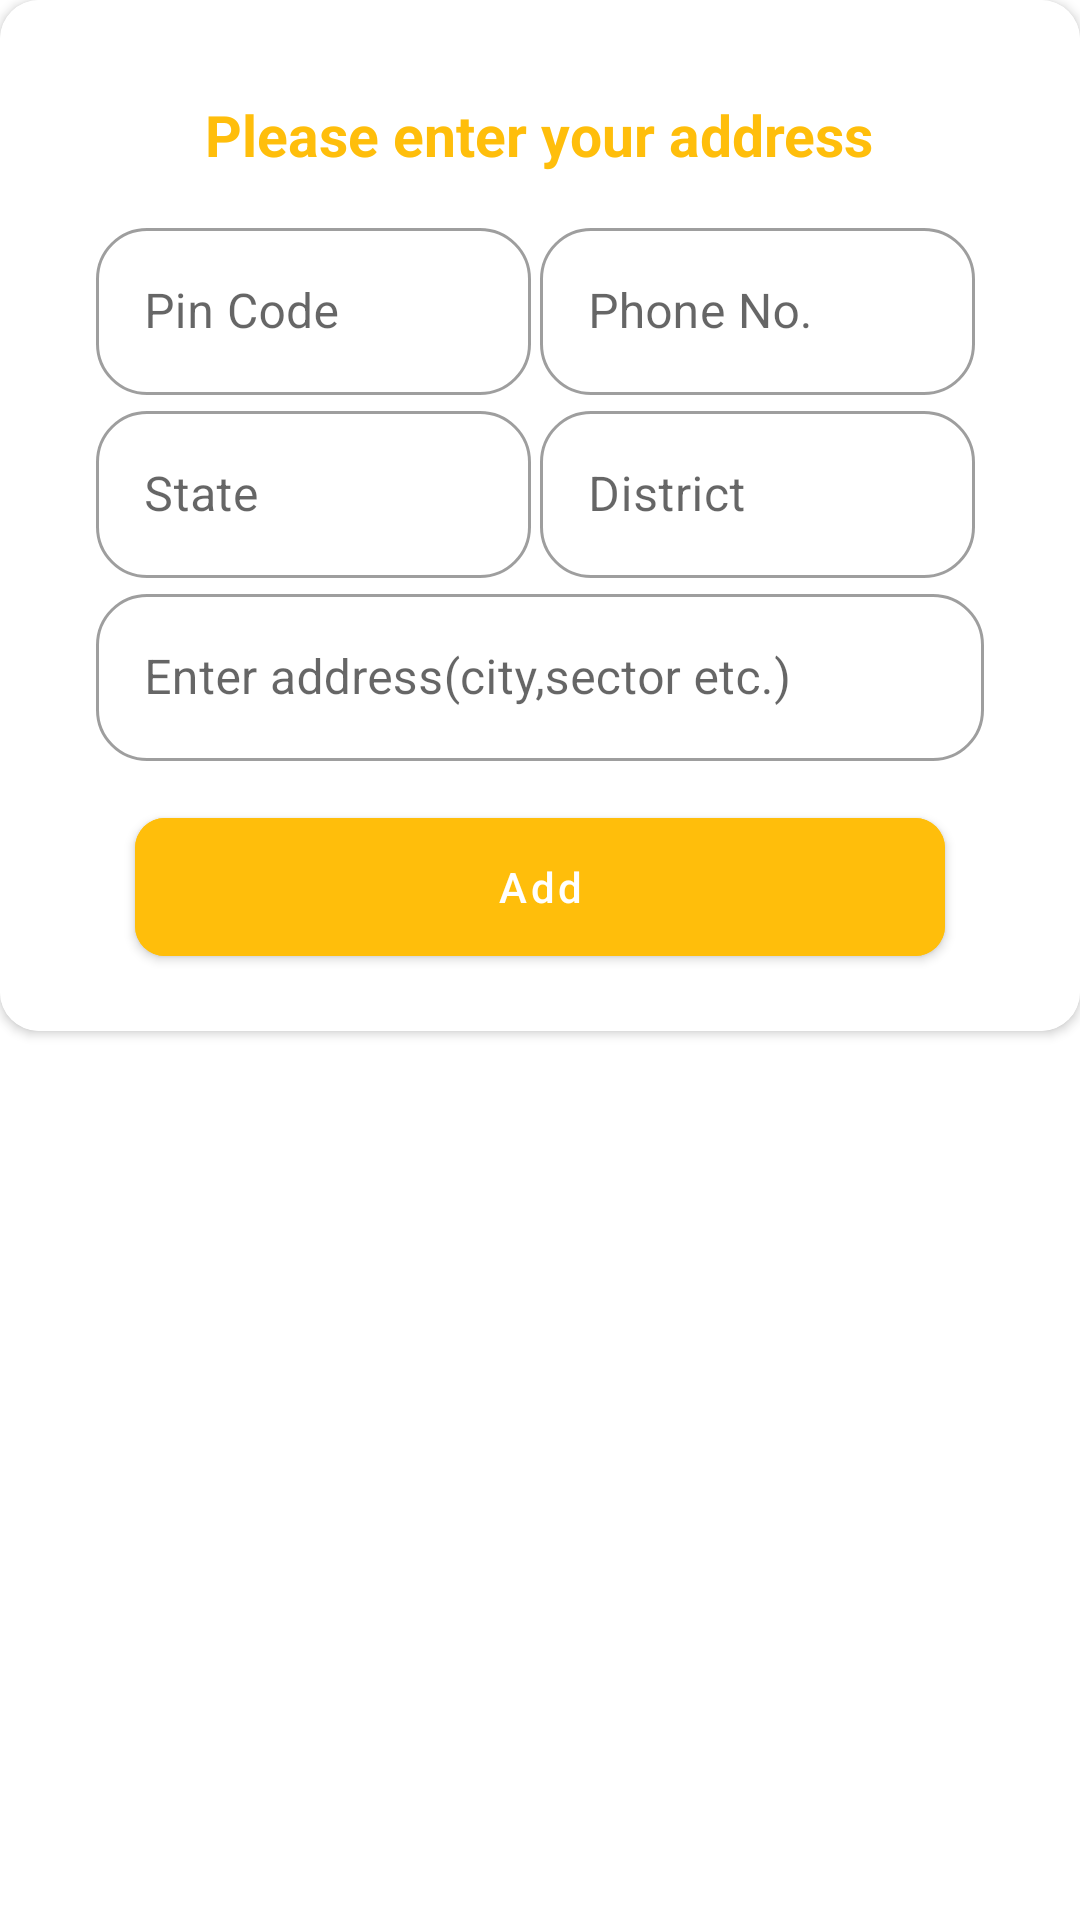

Android layout source for this screen:
<!-- AndroidManifest.xml: application theme Theme.UserBinkitClone -->
<!-- res/layout/address_layout.xml -->
<?xml version="1.0" encoding="utf-8"?>
<androidx.constraintlayout.widget.ConstraintLayout xmlns:android="http://schemas.android.com/apk/res/android"
    android:layout_width="match_parent"
    xmlns:app="http://schemas.android.com/apk/res-auto"
    android:background="@android:color/transparent"
    android:layout_marginStart="6dp"
    android:layout_height="match_parent">
    <androidx.cardview.widget.CardView
        android:layout_width="match_parent"
        android:layout_height="wrap_content"
        app:layout_constraintStart_toStartOf="parent"
        app:layout_constraintEnd_toEndOf="parent"
        app:layout_constraintTop_toTopOf="parent"
        app:cardCornerRadius="13dp">
        <androidx.constraintlayout.widget.ConstraintLayout
            android:layout_width="match_parent"
            android:layout_height="wrap_content"
            android:background="@color/white"
            android:padding="13dp">

            <LinearLayout
                android:layout_width="match_parent"
                android:layout_height="wrap_content"
                android:orientation="vertical"
                android:layout_margin="6dp"
                app:layout_constraintEnd_toEndOf="parent"
                app:layout_constraintTop_toTopOf="parent"
                app:layout_constraintBottom_toBottomOf="parent"
                app:layout_constraintStart_toStartOf="parent">
                <TextView
                    android:layout_width="wrap_content"
                    android:layout_height="wrap_content"
                    android:text="Please enter your address"
                    android:textColor="@color/yellow"
                    android:textSize="19sp"
                    android:textStyle="bold"
                    android:layout_gravity="center"
                    android:layout_margin="13dp"/>
            <LinearLayout
                android:layout_width="match_parent"
                android:layout_height="match_parent"
                android:layout_marginHorizontal="13dp"
                android:baselineAligned="false"
                android:orientation="horizontal"
                android:weightSum="1">
                <com.google.android.material.textfield.TextInputLayout
                    android:layout_width="match_parent"
                    android:layout_height="wrap_content"
                    style="@style/Widget.MaterialComponents.TextInputLayout.OutlinedBox"
                    android:layout_weight="0.5"
                    app:boxCornerRadiusBottomEnd="17dp"
                    app:boxCornerRadiusBottomStart="17dp"
                    app:boxCornerRadiusTopEnd="17dp"
                    app:boxCornerRadiusTopStart="17dp"
                    app:cursorColor="@color/yellow"
                    app:endIconMode="clear_text"
                    android:layout_marginEnd="3dp"
                    app:hintTextColor="@color/yellow">
                    <com.google.android.material.textfield.TextInputEditText
                        android:layout_width="match_parent"
                        android:layout_height="wrap_content"
                        android:drawablePadding="9dp"
                        android:hint="Pin Code"
                        android:id="@+id/etPinCode"
                        android:inputType="number"/>
                </com.google.android.material.textfield.TextInputLayout>
                <com.google.android.material.textfield.TextInputLayout
                    android:layout_width="match_parent"
                    android:layout_height="wrap_content"
                    style="@style/Widget.MaterialComponents.TextInputLayout.OutlinedBox"
                    android:layout_weight="0.5"
                    app:boxCornerRadiusBottomEnd="17dp"
                    app:boxCornerRadiusBottomStart="17dp"
                    app:boxCornerRadiusTopEnd="17dp"
                    app:boxCornerRadiusTopStart="17dp"
                    app:cursorColor="@color/yellow"
                    app:endIconMode="clear_text"
                    android:layout_marginEnd="3dp"
                    app:hintTextColor="@color/yellow">
                    <com.google.android.material.textfield.TextInputEditText
                        android:layout_width="match_parent"
                        android:layout_height="wrap_content"
                        android:drawablePadding="9dp"
                        android:hint="Phone No."
                        android:id="@+id/etPhone"
                        android:inputType="number"/>
                </com.google.android.material.textfield.TextInputLayout>
            </LinearLayout>
                <LinearLayout
                    android:layout_width="match_parent"
                    android:layout_height="match_parent"
                    android:layout_marginHorizontal="13dp"
                    android:baselineAligned="false"
                    android:orientation="horizontal"
                    android:weightSum="1">
                    <com.google.android.material.textfield.TextInputLayout
                        android:layout_width="match_parent"
                        android:layout_height="wrap_content"
                        style="@style/Widget.MaterialComponents.TextInputLayout.OutlinedBox"
                        android:layout_weight="0.5"
                        app:boxCornerRadiusBottomEnd="17dp"
                        app:boxCornerRadiusBottomStart="17dp"
                        app:boxCornerRadiusTopEnd="17dp"
                        app:boxCornerRadiusTopStart="17dp"
                        app:cursorColor="@color/yellow"
                        app:endIconMode="clear_text"
                        android:layout_marginEnd="3dp"
                        app:hintTextColor="@color/yellow">
                        <com.google.android.material.textfield.TextInputEditText
                            android:layout_width="match_parent"
                            android:layout_height="wrap_content"
                            android:drawablePadding="9dp"
                            android:hint="State"
                            android:id="@+id/etState"
                            android:inputType="text"/>
                    </com.google.android.material.textfield.TextInputLayout>
                    <com.google.android.material.textfield.TextInputLayout
                        android:layout_width="match_parent"
                        android:layout_height="wrap_content"
                        style="@style/Widget.MaterialComponents.TextInputLayout.OutlinedBox"
                        android:layout_weight="0.5"
                        app:boxCornerRadiusBottomEnd="17dp"
                        app:boxCornerRadiusBottomStart="17dp"
                        app:boxCornerRadiusTopEnd="17dp"
                        app:boxCornerRadiusTopStart="17dp"
                        app:cursorColor="@color/yellow"
                        app:endIconMode="clear_text"
                        android:layout_marginEnd="3dp"
                        app:hintTextColor="@color/yellow">
                        <com.google.android.material.textfield.TextInputEditText
                            android:layout_width="match_parent"
                            android:layout_height="wrap_content"
                            android:drawablePadding="9dp"
                            android:hint="District"
                            android:id="@+id/etDistrict"
                            android:inputType="text"/>
                    </com.google.android.material.textfield.TextInputLayout>
                </LinearLayout>


                    <com.google.android.material.textfield.TextInputLayout
                        android:layout_width="match_parent"
                        android:layout_height="wrap_content"
                        style="@style/Widget.MaterialComponents.TextInputLayout.OutlinedBox"
                        android:layout_marginHorizontal="13dp"
                        app:boxCornerRadiusBottomEnd="17dp"
                        app:boxCornerRadiusBottomStart="17dp"
                        app:boxCornerRadiusTopEnd="17dp"
                        app:boxCornerRadiusTopStart="17dp"
                        app:cursorColor="@color/yellow"
                        app:endIconMode="clear_text"
                        app:hintTextColor="@color/yellow">
                        <com.google.android.material.textfield.TextInputEditText
                            android:layout_width="match_parent"
                            android:layout_height="wrap_content"
                            android:drawablePadding="9dp"
                            android:hint="Enter address(city,sector etc.)"
                            android:id="@+id/etAddress"
                            android:inputType="text"/>
                    </com.google.android.material.textfield.TextInputLayout>


                <com.google.android.material.button.MaterialButton
                        android:layout_width="match_parent"
                        android:layout_height="58dp"
                    android:id="@+id/btnAdd"
                        android:layout_gravity="center"
                    android:layout_marginHorizontal="26dp"
                    android:layout_marginTop="13dp"
    android:backgroundTint="@color/yellow"
    android:text="Add"
                    android:textColor="@color/white"
    android:textAllCaps="false"
    app:cornerRadius="10dp"/>







            </LinearLayout>

        </androidx.constraintlayout.widget.ConstraintLayout>
    </androidx.cardview.widget.CardView>

</androidx.constraintlayout.widget.ConstraintLayout>
<!-- resources referenced by this layout -->
<resources>
  <color name="white">#FFFFFFFF</color>
  <color name="yellow">#ffbe0b</color>
  <style name="Theme.UserBinkitClone" parent="Theme.MaterialComponents.DayNight.NoActionBar">
          
          <item name="colorPrimary">@color/yellow</item>
          <item name="colorPrimaryVariant">@color/yellow</item>
          <item name="colorOnPrimary">@color/yellow</item>
          
          <item name="colorSecondary">@color/teal_200</item>
          <item name="colorSecondaryVariant">@color/teal_700</item>
          <item name="colorOnSecondary">@color/black</item>
          
          <item name="android:statusBarColor">?attr/colorPrimaryVariant</item>
          
      </style>
  <color name="teal_200">#FF03DAC5</color>
  <color name="teal_700">#FF018786</color>
  <color name="black">#FF000000</color>
</resources>
